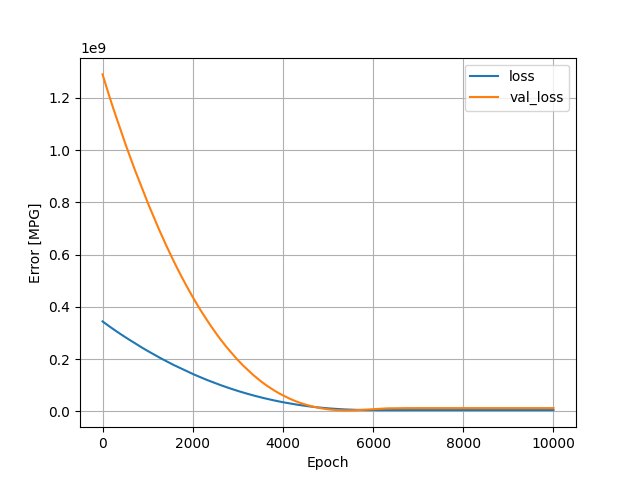

The data file committed next to this chart (first rows):
, loss, val_loss, epoch
0, 344456416, 1290346752, 0
1, 344328192, 1289782400, 1
2, 344200032, 1289218304, 2
3, 344074688, 1288640384, 3
4, 343946400, 1288066432, 4
5, 343814368, 1287499520, 5
6, 343688320, 1286924032, 6
7, 343565728, 1286334720, 7
8, 343430272, 1285778560, 8
9, 343304480, 1285206272, 9
10, 343179584, 1284622976, 10
11, 343047840, 1284056832, 11
12, 342921792, 1283488640, 12
13, 342793536, 1282922752, 13
14, 342666720, 1282353280, 14
15, 342537664, 1281785088, 15
16, 342413632, 1281208960, 16
17, 342283328, 1280639616, 17
18, 342153536, 1280074880, 18
19, 342030112, 1279493504, 19
20, 341899808, 1278922496, 20
21, 341771200, 1278363008, 21
22, 341644736, 1277791360, 22
23, 341514464, 1277233152, 23
24, 341396224, 1276636288, 24
25, 341261504, 1276071680, 25
26, 341134976, 1275504896, 26
27, 341005344, 1274945152, 27
28, 340884960, 1274362112, 28
29, 340751552, 1273804160, 29
30, 340626176, 1273242240, 30
31, 340502016, 1272670976, 31
32, 340373600, 1272102272, 32
33, 340245280, 1271538944, 33
34, 340120000, 1270972288, 34
35, 339992864, 1270410496, 35
36, 339866368, 1269848448, 36
37, 339737888, 1269288960, 37
38, 339613024, 1268721280, 38
39, 339488832, 1268145024, 39
40, 339356640, 1267593472, 40
41, 339235360, 1267018624, 41
42, 339104128, 1266465536, 42
43, 338981248, 1265896064, 43
44, 338851168, 1265348352, 44
45, 338730336, 1264767616, 45
46, 338602912, 1264191744, 46
47, 338475360, 1263626240, 47
48, 338346816, 1263068160, 48
49, 338222944, 1262501248, 49
50, 338092832, 1261961216, 50
51, 337970080, 1261396864, 51
52, 337846016, 1260825728, 52
53, 337715200, 1260275072, 53
54, 337592896, 1259711104, 54
55, 337467872, 1259142912, 55
56, 337338848, 1258591232, 56
57, 337211936, 1258042496, 57
58, 337088416, 1257485184, 58
59, 336962368, 1256925184, 59
... 9,940 more rows
